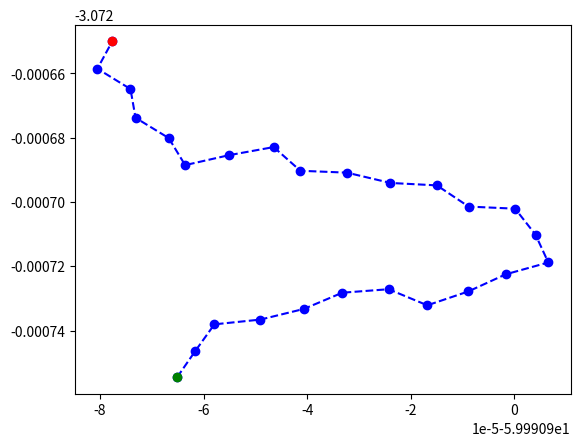

Here is the Python script that generated this plot:
import math

from matplotlib import pyplot as plt

# lat1 = -3.072766
# long1 = -59.990972
# lat2 = -3.073212
# long2 = -59.990871
# # latitude é y e longitude é x
# long_points = [long1, long2]  # x
# lat_points = [lat1, lat2]  # y
#
# """ Calculating Bearing """
# lat1 = math.radians(lat1)
# long1 = math.radians(long1)
# lat2 = math.radians(lat2)
# long2 = math.radians(long2)
# bearing = math.atan2(math.sin(long2 - long1) * math.cos(lat2),
#                      math.cos(lat1) * math.sin(lat2) - math.sin(lat1) * math.cos(lat2) * math.cos(long2 - long1))
#
# bearing = math.degrees(bearing)
# bearing = (bearing + 360) % 360
# print(bearing)

points = [[-3.0726500010085402, -59.99097762921535], [-3.072658523489693, -59.99098050476389],
          [-3.072664857797194, -59.99097411166698], [-3.0726737982305576, -59.99097313745715],
          [-3.0726801106675095, -59.990966722702495], [-3.0726885287619305, -59.99096355375206],
          [-3.0726854403030006, -59.99095509534234], [-3.0726829147554566, -59.990946451616935],
          [-3.0726902880246754, -59.990941295164255], [-3.072690868623803, -59.990932307801316],
          [-3.0726940741230937, -59.99092389317566], [-3.0726948357291355, -59.990914919377985],
          [-3.072701430649716, -59.9909087962697], [-3.0727020841416572, -59.990899813927086],
          [-3.0727101720018224, -59.990895875807674], [-3.0727188196083084, -59.990893403121675],
          [-3.072722504684141, -59.99090161846363], [-3.0727278443226145, -59.990908865315305],
          [-3.0727321526063682, -59.99091677075449], [-3.072727150630915, -59.99092425533278],
          [-3.072728231377025, -59.99093319621566], [-3.072733291480645, -59.99094064150483],
          [-3.0727365955172594, -59.990949017819574], [-3.072738077449334, -59.99095790085475],
          [-3.072746294786958, -59.99096156030109], [-3.072754559963634, -59.99096511005695]]
points.reverse()

long_points = [x[1] for x in points]
lat_points = [y[0] for y in points]

plt.plot(long_points, lat_points, 'bo', linestyle="--")
plt.plot(long_points[0], lat_points[0], 'go')
plt.plot(long_points[-1], lat_points[-1], 'ro')
plt.show()
